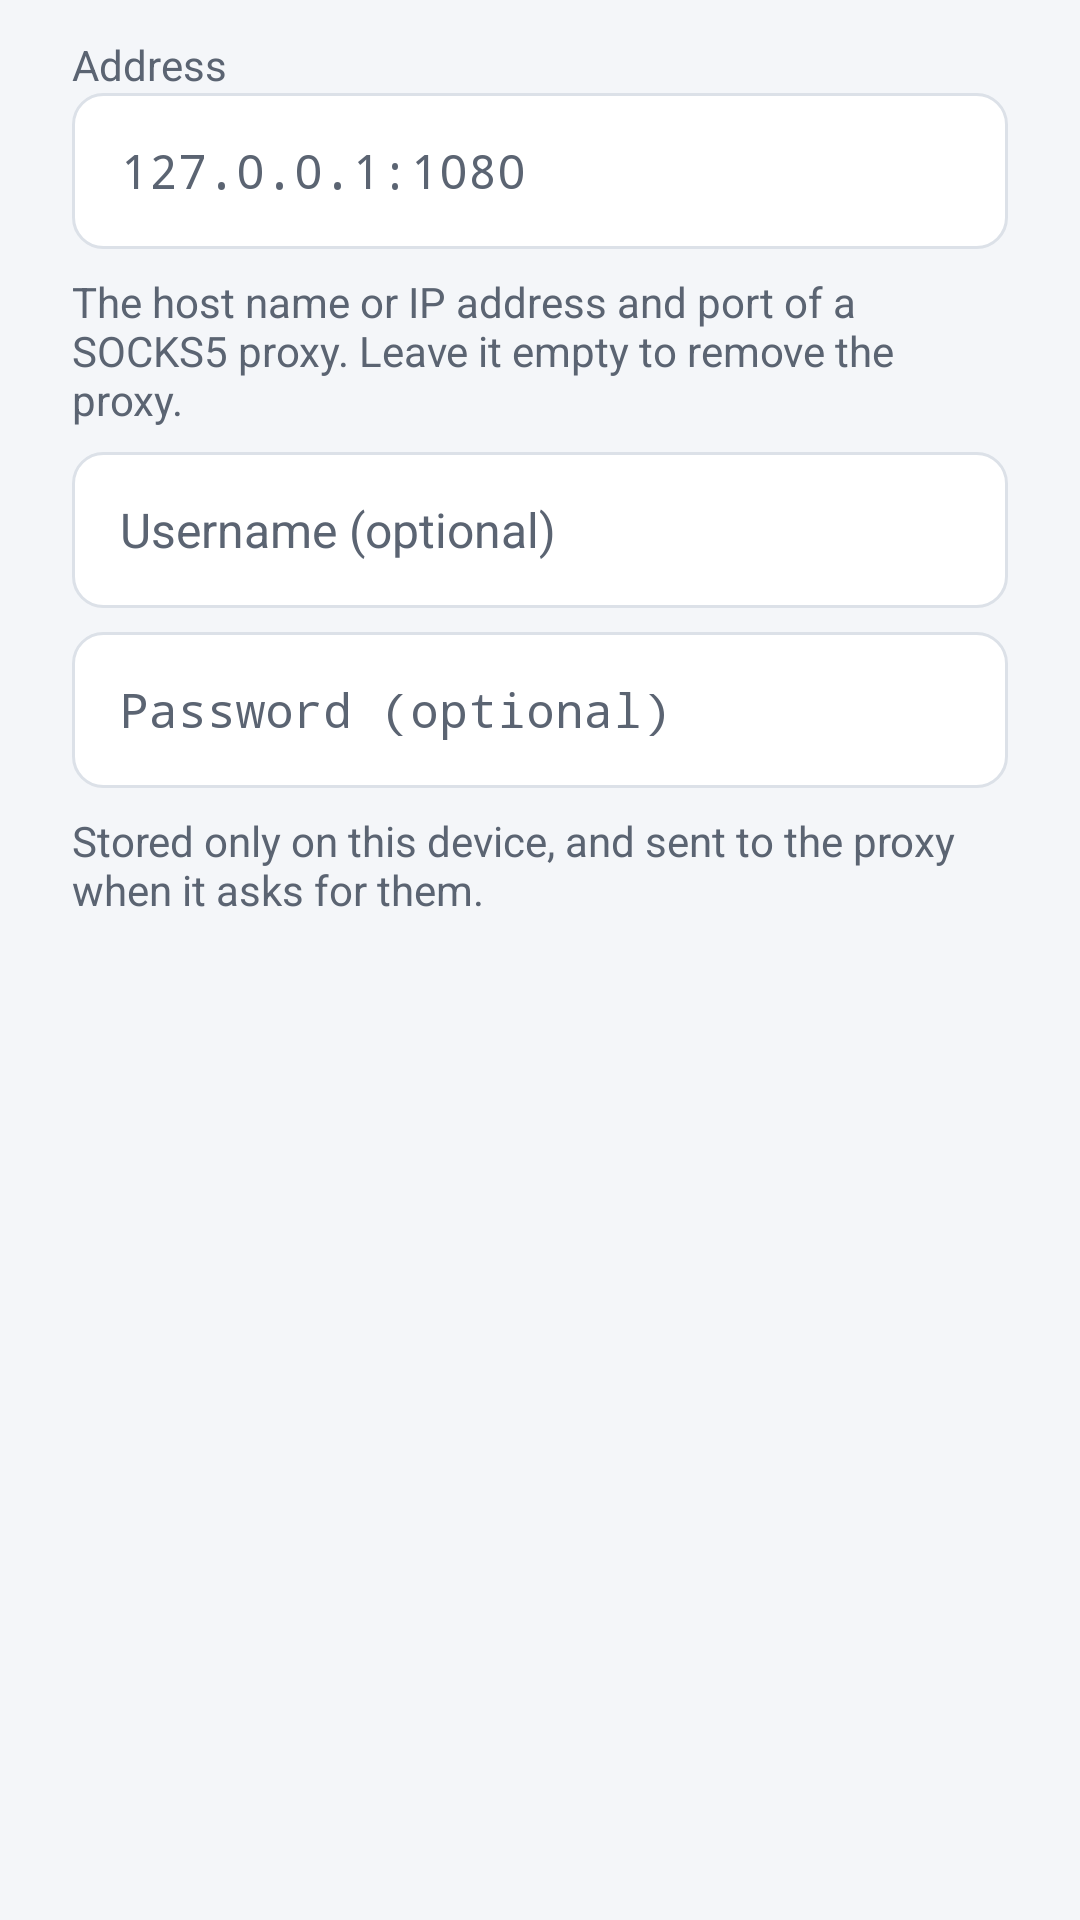

Android layout source for this screen:
<!-- AndroidManifest.xml: application theme AppTheme -->
<!-- res/layout/dialog_proxy.xml -->
<?xml version="1.0" encoding="utf-8"?>
<ScrollView xmlns:android="http://schemas.android.com/apk/res/android"
    android:layout_width="match_parent" android:layout_height="wrap_content">
    <LinearLayout android:layout_width="match_parent" android:layout_height="wrap_content" android:orientation="vertical"
        android:paddingStart="24dp" android:paddingEnd="24dp" android:paddingTop="12dp">
        <TextView style="@style/Text.Muted" android:layout_width="match_parent" android:layout_height="wrap_content"
            android:text="@string/proxy_address" />
        <EditText android:id="@+id/proxy_address" android:layout_width="match_parent" android:layout_height="wrap_content"
            android:hint="@string/proxy_address_hint" android:inputType="textUri|textNoSuggestions" android:maxLines="1"
            android:importantForAutofill="no" android:imeOptions="actionNext" android:fontFamily="monospace" />
        <TextView style="@style/Text.Muted" android:layout_width="match_parent" android:layout_height="wrap_content"
            android:layout_marginTop="8dp" android:text="@string/proxy_address_help" />
        <EditText android:id="@+id/proxy_username" android:layout_width="match_parent" android:layout_height="wrap_content"
            android:layout_marginTop="8dp"
            android:hint="@string/proxy_username" android:inputType="text|textNoSuggestions" android:maxLines="1"
            android:importantForAutofill="no" android:imeOptions="actionNext" />
        <EditText android:id="@+id/proxy_password" android:layout_width="match_parent" android:layout_height="wrap_content"
            android:layout_marginTop="8dp"
            android:hint="@string/proxy_password" android:inputType="textPassword" android:maxLines="1"
            android:importantForAutofill="no" android:imeOptions="actionDone" />
        <TextView style="@style/Text.Muted" android:layout_width="match_parent" android:layout_height="wrap_content"
            android:layout_marginTop="8dp" android:text="@string/proxy_credentials_help" />
    </LinearLayout>
</ScrollView>
<!-- resources referenced by this layout -->
<resources>
  <string name="proxy_address">Address</string>
  <string name="proxy_address_help">The host name or IP address and port of a SOCKS5 proxy. Leave it empty to remove the proxy.</string>
  <string name="proxy_address_hint" translatable="false">127.0.0.1:1080</string>
  <string name="proxy_credentials_help">Stored only on this device, and sent to the proxy when it asks for them.</string>
  <string name="proxy_password">Password (optional)</string>
  <string name="proxy_username">Username (optional)</string>
  <style name="Text.Muted">
          <item name="android:textColor">@color/text_muted</item>
          <item name="android:textSize">14sp</item>
      </style>
  <style name="AppTheme" parent="AppTheme.Base" />
  <color name="text_muted">#FF5B6472</color>
  <style name="AppTheme.Base" parent="@android:style/Theme.Material.Light">
          <item name="android:textViewStyle">@style/TextViewStart</item>
          <item name="android:colorPrimary">@color/surface</item>
          <item name="android:colorPrimaryDark">@color/text</item>
          <item name="android:colorAccent">@color/accent</item>
          <item name="android:colorBackground">@color/bg</item>
          <item name="android:windowBackground">@color/bg</item>
          <item name="android:textColorPrimary">@color/text</item>
          <item name="android:textColorSecondary">@color/text_muted</item>
          <item name="android:actionBarStyle">@style/ActionBar</item>
          <item name="android:buttonStyle">@style/Button.Secondary</item>
          <item name="android:editTextStyle">@style/Input</item>
          <item name="android:statusBarColor">@color/text</item>
      </style>
  <style name="TextViewStart" parent="@android:style/Widget.Material.TextView">
          <item name="android:textAlignment">viewStart</item>
      </style>
  <color name="surface">#FFFFFFFF</color>
  <color name="text">#FF14171C</color>
  <color name="accent">#FF1F6FEB</color>
  <color name="bg">#FFF4F6F9</color>
  <style name="ActionBar" parent="@android:style/Widget.Material.ActionBar.Solid">
          <item name="android:background">@color/surface</item>
          <item name="android:titleTextStyle">@style/ActionBarTitle</item>
          <item name="android:elevation">0dp</item>
      </style>
  <style name="Button.Secondary" parent="@android:style/Widget.Material.Button.Borderless">
          <item name="android:background">@drawable/bg_button_secondary</item>
          <item name="android:textColor">@color/button_secondary_text</item>
          <item name="android:textAllCaps">false</item>
          <item name="android:textSize">15sp</item>
          <item name="android:minHeight">48dp</item>
          <item name="android:minWidth">48dp</item>
          <item name="android:paddingStart">18dp</item>
          <item name="android:paddingEnd">18dp</item>
          <item name="android:stateListAnimator">@null</item>
          <item name="android:fontFamily">sans-serif-medium</item>
      </style>
  <style name="Input" parent="@android:style/Widget.Material.EditText">
          <item name="android:background">@drawable/bg_input</item>
          <item name="android:minHeight">52dp</item>
          <item name="android:paddingStart">16dp</item>
          <item name="android:paddingEnd">16dp</item>
          <item name="android:textColor">@color/text</item>
          <item name="android:textColorHint">@color/text_muted</item>
          <item name="android:textSize">16sp</item>
      </style>
  <style name="ActionBarTitle" parent="@android:style/TextAppearance.Material.Widget.ActionBar.Title">
          <item name="android:textColor">@color/text</item>
      </style>
  <color name="surface_alt">#FFE9EDF2</color>
  <color name="focus">#FF1F6FEB</color>
  <color name="stroke">#FFDCE1E8</color>
</resources>
